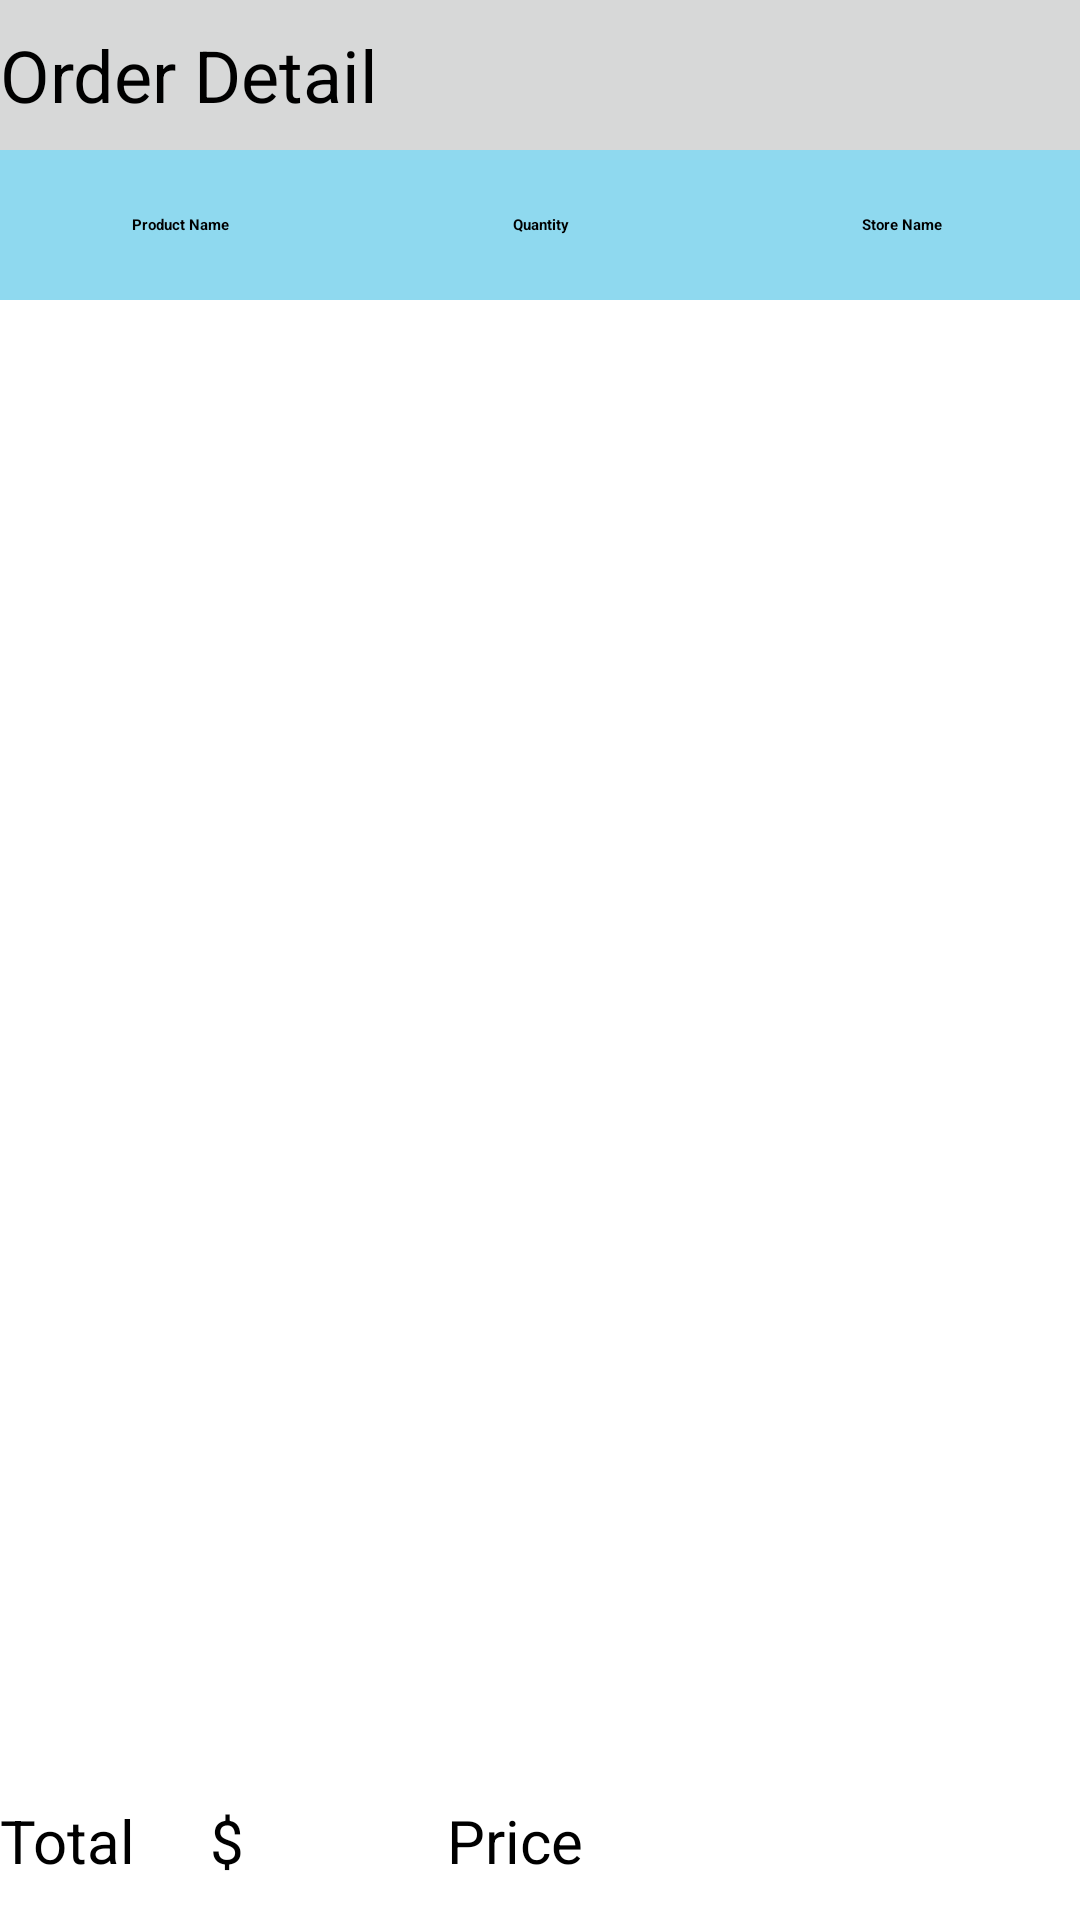

This screen was rendered from an Android layout file. Write that file and the resources it references.
<!-- AndroidManifest.xml: application theme Theme.CSCB07_Project -->
<!-- res/layout/activity_display_items_in_shopping_car.xml -->
<?xml version="1.0" encoding="utf-8"?>
<androidx.constraintlayout.widget.ConstraintLayout xmlns:android="http://schemas.android.com/apk/res/android"
    xmlns:app="http://schemas.android.com/apk/res-auto"
    xmlns:tools="http://schemas.android.com/tools"
    android:layout_width="match_parent"
    android:layout_height="match_parent"
    tools:context=".DisplayItemsInShoppingCarActivity">

    <LinearLayout
        android:layout_width="match_parent"
        android:layout_height="match_parent"
        android:orientation="vertical"
        app:layout_constraintBottom_toTopOf="parent"
        app:layout_constraintEnd_toEndOf="parent"
        android:weightSum="100">

        <LinearLayout
            android:id="@+id/linearLayout1"
            android:layout_width="match_parent"
            android:layout_height="50dp"
            android:orientation="horizontal"
            app:layout_constraintTop_toTopOf="@+id/listViewItems"
            app:layout_constraintEnd_toEndOf="parent"
            android:background="#D7D8D8"
            android:weightSum="100">

            <TextView
                android:id="@+id/shoppingCarHeading"
                android:layout_width="match_parent"
                android:layout_height="match_parent"
                android:layout_weight="13"
                android:gravity="center_vertical"
                android:text="Order Detail"
                android:background="#D7D8D8"
                android:textSize="24dp"/>

            <ImageButton
                android:id="@+id/homePageBtn"
                android:layout_width="match_parent"
                android:layout_height="match_parent"
                android:layout_weight="87"
                app:srcCompat="@drawable/ic_return_home" />


        </LinearLayout>

        <LinearLayout
            android:id="@+id/linearLayout2"
            android:layout_width="match_parent"
            android:layout_height="50dp"
            android:orientation="horizontal"
            app:layout_constraintTop_toTopOf="@+id/listViewItems"
            app:layout_constraintEnd_toEndOf="parent"
            android:weightSum="100">

            <TextView
                android:id="@+id/tvItemName"
                android:layout_width="match_parent"
                android:layout_height="50dp"
                android:layout_weight="33.33"
                android:layout_gravity="center"
                android:textAlignment="center"
                android:gravity="center"
                android:background="#8FD9EF"
                android:textStyle="bold"
                android:text="Product Name" />

            <TextView
                android:id="@+id/tvQuantity"
                android:layout_width="match_parent"
                android:layout_height="50dp"
                android:layout_weight="33.33"
                android:layout_gravity="center"
                android:textAlignment="center"
                android:gravity="center"
                android:background="#8FD9EF"
                android:textStyle="bold"
                android:text="Quantity"/>

            <TextView
                android:id="@+id/tvPrice"
                android:layout_width="match_parent"
                android:layout_height="50dp"
                android:layout_weight="33.33"
                android:layout_gravity="center"
                android:textAlignment="center"
                android:gravity="center"
                android:background="#8FD9EF"
                android:textStyle="bold"
                android:text="Store Name" />

        </LinearLayout>

        <ListView
            android:id="@+id/listViewItems"
            android:layout_width="match_parent"
            android:layout_height="500dp"
            app:layout_constraintEnd_toEndOf="parent"
            app:layout_constraintStart_toStartOf="parent"
            app:layout_constraintTop_toTopOf="parent">

        </ListView>

    <LinearLayout
        android:id="@+id/linearLayout3"
        android:layout_width="match_parent"
        android:layout_height="wrap_content"
        android:orientation="horizontal"
        app:layout_constraintTop_toTopOf="@+id/listViewItems"
        app:layout_constraintEnd_toEndOf="parent"
        android:weightSum="100">

        <TextView
            android:layout_width="match_parent"
            android:layout_height="wrap_content"
            android:textSize="20dp"
            android:layout_weight="60"
            android:text="Total     $" />

        <TextView
            android:id="@+id/orderTotalPrice"
            android:layout_width="match_parent"
            android:layout_height="wrap_content"
            android:textSize="20dp"
            android:layout_weight="40"
            android:text=" Price" />

    </LinearLayout>

    </LinearLayout>
</androidx.constraintlayout.widget.ConstraintLayout>
<!-- resources referenced by this layout -->
<resources>
  <!-- drawable ic_return_home (drawable-anydpi) -->
  <vector xmlns:android="http://schemas.android.com/apk/res/android"
      android:width="24dp"
      android:height="24dp"
      android:viewportWidth="24"
      android:viewportHeight="24"
      android:tint="#3FA3CA"
      android:alpha="0.8">
    <path
        android:fillColor="@android:color/white"
        android:pathData="M10,20v-6h4v6h5v-8h3L12,3 2,12h3v8z"/>
  </vector>
</resources>
